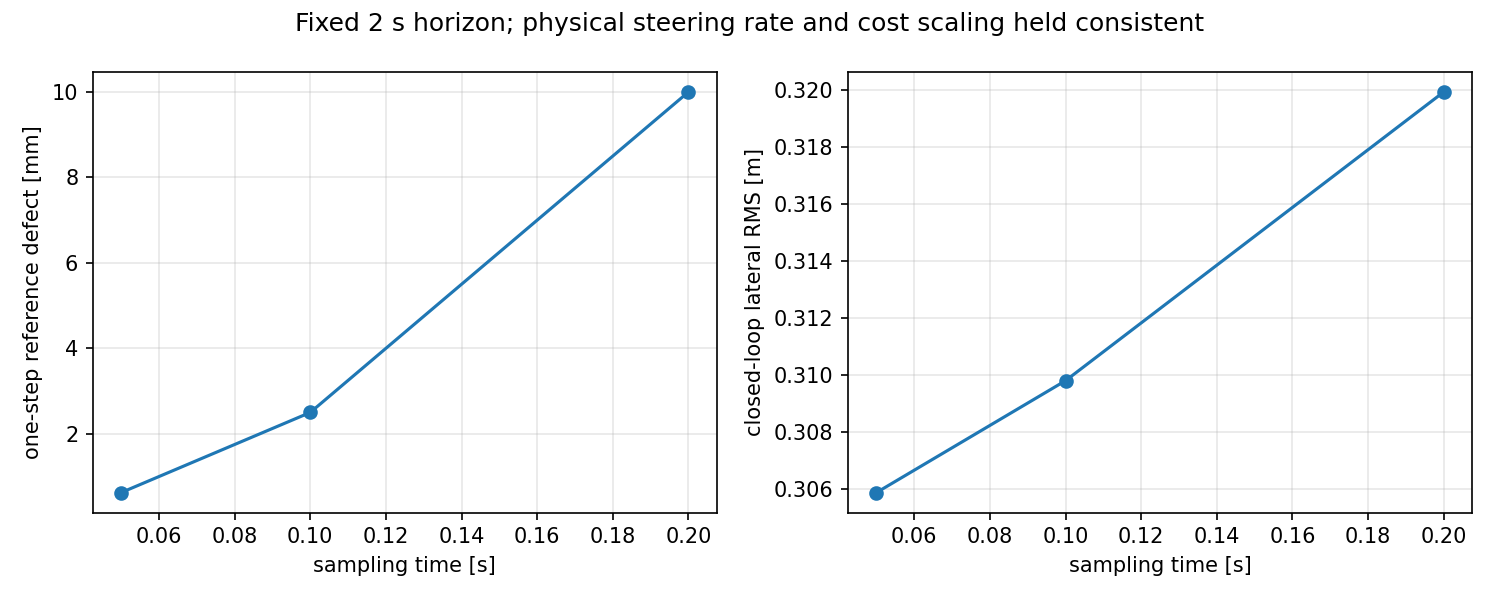

The table this chart was drawn from, first rows:
dt, N, reference_defect_m, lateral_rms_m, decision_p95_ms
0.2, 10, 0.009999, 0.3199, 5.182
0.1, 20, 0.0025, 0.3098, 7.508
0.05, 40, 0.000625, 0.3059, 40.49
